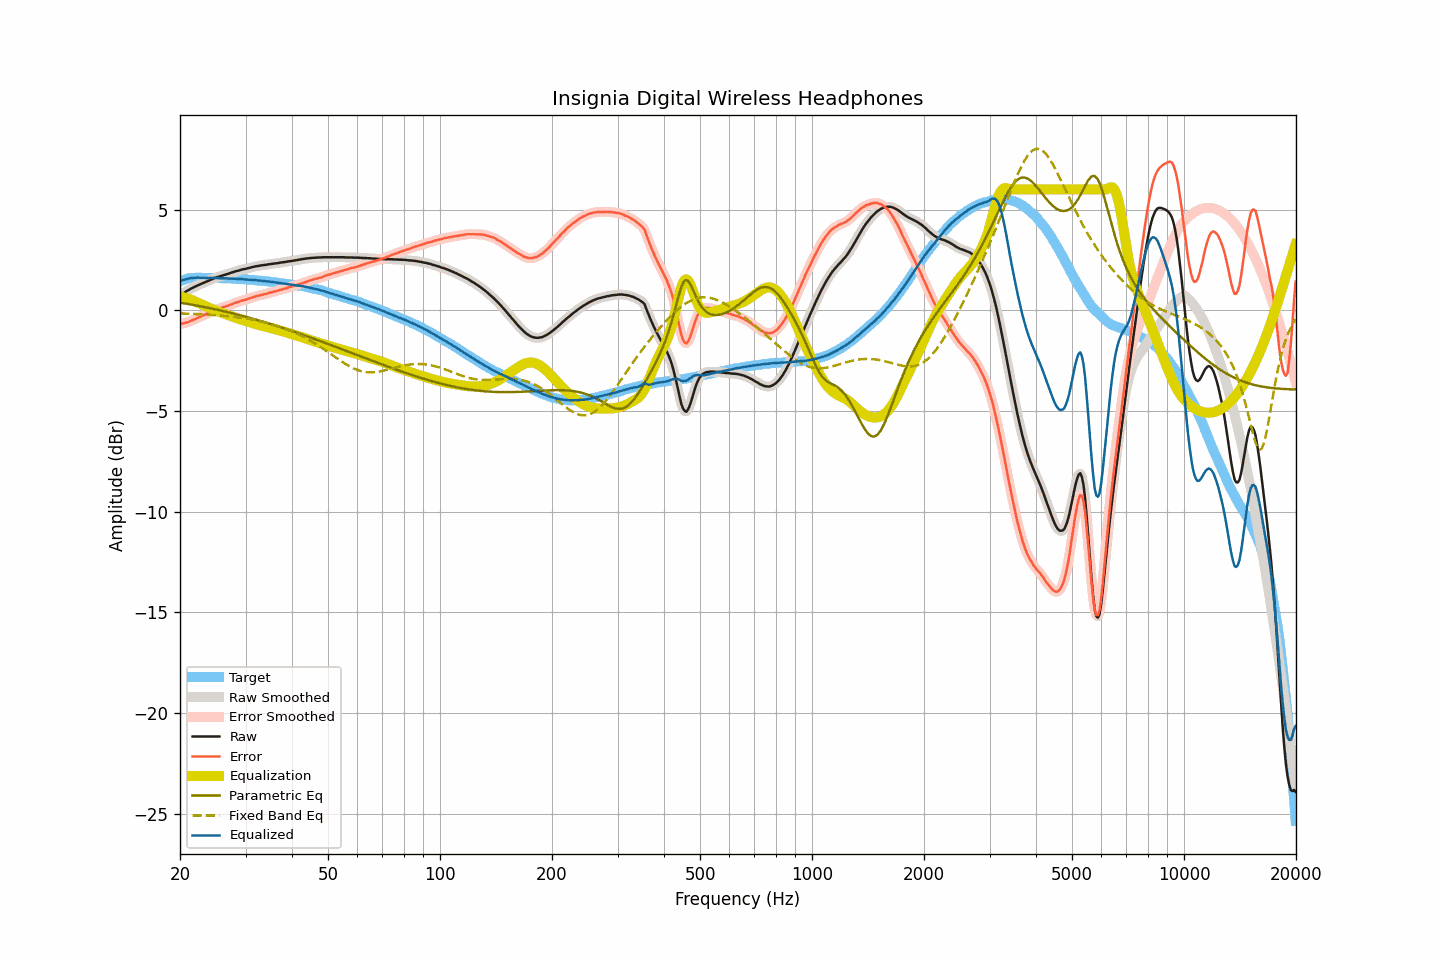

Values plotted in this chart, from the file beside it:
frequency, raw, smoothed, error, error_smoothed, equalization, parametric_eq, fixed_band_eq, equalized_raw, equalized_smoothed, target
20.00, 0.75, 0.75, -0.69, -0.69, 0.69, 0.38, -0.15, 1.45, 1.45, 1.44
20.20, 0.80, 0.80, -0.67, -0.67, 0.67, 0.37, -0.16, 1.48, 1.48, 1.47
20.40, 0.85, 0.85, -0.65, -0.65, 0.65, 0.35, -0.16, 1.51, 1.50, 1.50
20.61, 0.89, 0.90, -0.63, -0.63, 0.63, 0.34, -0.16, 1.52, 1.53, 1.52
20.81, 0.94, 0.94, -0.61, -0.61, 0.61, 0.33, -0.17, 1.55, 1.55, 1.55
21.02, 0.99, 0.99, -0.59, -0.59, 0.58, 0.31, -0.17, 1.57, 1.57, 1.58
21.23, 1.03, 1.04, -0.56, -0.56, 0.55, 0.30, -0.17, 1.58, 1.59, 1.59
21.44, 1.08, 1.08, -0.52, -0.52, 0.52, 0.28, -0.18, 1.60, 1.60, 1.60
21.66, 1.12, 1.12, -0.49, -0.49, 0.49, 0.27, -0.18, 1.61, 1.61, 1.61
21.87, 1.16, 1.16, -0.45, -0.45, 0.45, 0.25, -0.19, 1.62, 1.62, 1.61
22.09, 1.20, 1.20, -0.42, -0.41, 0.42, 0.24, -0.19, 1.62, 1.62, 1.62
22.31, 1.24, 1.24, -0.38, -0.38, 0.38, 0.23, -0.19, 1.62, 1.62, 1.62
22.54, 1.27, 1.27, -0.35, -0.34, 0.34, 0.21, -0.20, 1.61, 1.62, 1.62
22.76, 1.30, 1.31, -0.31, -0.31, 0.31, 0.19, -0.20, 1.61, 1.61, 1.62
22.99, 1.34, 1.34, -0.26, -0.27, 0.27, 0.18, -0.21, 1.61, 1.61, 1.61
23.22, 1.37, 1.37, -0.23, -0.23, 0.24, 0.16, -0.21, 1.61, 1.61, 1.61
23.45, 1.40, 1.41, -0.20, -0.20, 0.20, 0.15, -0.22, 1.60, 1.61, 1.60
23.69, 1.44, 1.44, -0.16, -0.16, 0.16, 0.13, -0.22, 1.61, 1.60, 1.60
23.92, 1.47, 1.47, -0.13, -0.13, 0.13, 0.11, -0.22, 1.60, 1.60, 1.60
24.16, 1.51, 1.51, -0.10, -0.10, 0.09, 0.10, -0.23, 1.61, 1.60, 1.61
24.40, 1.54, 1.55, -0.07, -0.06, 0.06, 0.08, -0.23, 1.60, 1.61, 1.61
24.65, 1.58, 1.58, -0.02, -0.02, 0.03, 0.06, -0.24, 1.61, 1.61, 1.60
24.89, 1.61, 1.61, 0.01, 0.01, -0.01, 0.05, -0.25, 1.61, 1.61, 1.60
25.14, 1.64, 1.64, 0.04, 0.04, -0.04, 0.03, -0.25, 1.60, 1.60, 1.60
25.39, 1.66, 1.67, 0.07, 0.07, -0.07, 0.01, -0.26, 1.59, 1.60, 1.60
25.65, 1.69, 1.69, 0.10, 0.10, -0.10, -0.01, -0.26, 1.59, 1.59, 1.60
25.91, 1.71, 1.71, 0.13, 0.13, -0.13, -0.03, -0.27, 1.59, 1.59, 1.59
26.16, 1.74, 1.74, 0.16, 0.16, -0.15, -0.04, -0.28, 1.59, 1.59, 1.58
26.43, 1.76, 1.76, 0.18, 0.18, -0.18, -0.06, -0.28, 1.58, 1.58, 1.58
26.69, 1.79, 1.79, 0.21, 0.21, -0.21, -0.08, -0.29, 1.58, 1.58, 1.58
26.96, 1.81, 1.82, 0.23, 0.23, -0.24, -0.10, -0.30, 1.57, 1.58, 1.58
27.23, 1.84, 1.84, 0.26, 0.26, -0.27, -0.12, -0.31, 1.58, 1.58, 1.58
27.50, 1.87, 1.87, 0.29, 0.29, -0.30, -0.14, -0.31, 1.58, 1.57, 1.58
27.77, 1.89, 1.90, 0.33, 0.33, -0.33, -0.16, -0.32, 1.57, 1.57, 1.57
28.05, 1.92, 1.92, 0.36, 0.36, -0.35, -0.18, -0.33, 1.57, 1.57, 1.57
28.33, 1.94, 1.94, 0.39, 0.38, -0.38, -0.20, -0.34, 1.56, 1.56, 1.55
28.62, 1.96, 1.96, 0.41, 0.41, -0.41, -0.22, -0.35, 1.55, 1.55, 1.55
28.90, 1.98, 1.99, 0.43, 0.44, -0.44, -0.24, -0.36, 1.55, 1.55, 1.55
29.19, 2.01, 2.01, 0.47, 0.46, -0.46, -0.26, -0.37, 1.55, 1.55, 1.54
29.48, 2.03, 2.03, 0.49, 0.49, -0.49, -0.28, -0.38, 1.55, 1.54, 1.55
29.78, 2.04, 2.05, 0.51, 0.51, -0.51, -0.30, -0.40, 1.53, 1.54, 1.54
30.08, 2.06, 2.06, 0.53, 0.53, -0.54, -0.32, -0.41, 1.53, 1.53, 1.53
30.38, 2.08, 2.08, 0.56, 0.56, -0.56, -0.35, -0.42, 1.52, 1.52, 1.52
30.68, 2.10, 2.10, 0.58, 0.59, -0.59, -0.37, -0.43, 1.52, 1.52, 1.52
30.99, 2.12, 2.12, 0.61, 0.61, -0.61, -0.39, -0.45, 1.51, 1.51, 1.51
31.30, 2.14, 2.14, 0.64, 0.64, -0.64, -0.41, -0.46, 1.51, 1.51, 1.51
31.61, 2.16, 2.16, 0.66, 0.66, -0.66, -0.44, -0.48, 1.50, 1.50, 1.50
31.93, 2.18, 2.18, 0.69, 0.69, -0.69, -0.46, -0.49, 1.50, 1.49, 1.49
32.24, 2.19, 2.19, 0.71, 0.71, -0.71, -0.48, -0.51, 1.48, 1.49, 1.48
32.57, 2.20, 2.21, 0.73, 0.73, -0.73, -0.50, -0.53, 1.47, 1.48, 1.48
32.89, 2.22, 2.22, 0.75, 0.75, -0.75, -0.53, -0.55, 1.47, 1.47, 1.47
33.22, 2.23, 2.23, 0.77, 0.77, -0.77, -0.55, -0.56, 1.46, 1.46, 1.46
33.55, 2.24, 2.24, 0.78, 0.79, -0.79, -0.58, -0.58, 1.45, 1.45, 1.46
33.89, 2.25, 2.25, 0.81, 0.81, -0.81, -0.60, -0.60, 1.44, 1.44, 1.44
34.23, 2.26, 2.27, 0.82, 0.83, -0.83, -0.62, -0.62, 1.43, 1.44, 1.44
34.57, 2.28, 2.28, 0.85, 0.85, -0.85, -0.65, -0.65, 1.43, 1.43, 1.43
34.92, 2.29, 2.29, 0.88, 0.87, -0.87, -0.67, -0.67, 1.42, 1.42, 1.42
35.27, 2.30, 2.30, 0.89, 0.90, -0.89, -0.70, -0.69, 1.41, 1.41, 1.41
35.62, 2.31, 2.31, 0.91, 0.91, -0.91, -0.72, -0.71, 1.40, 1.40, 1.40
35.97, 2.32, 2.32, 0.94, 0.93, -0.94, -0.75, -0.74, 1.39, 1.39, 1.38
... 635 more rows
